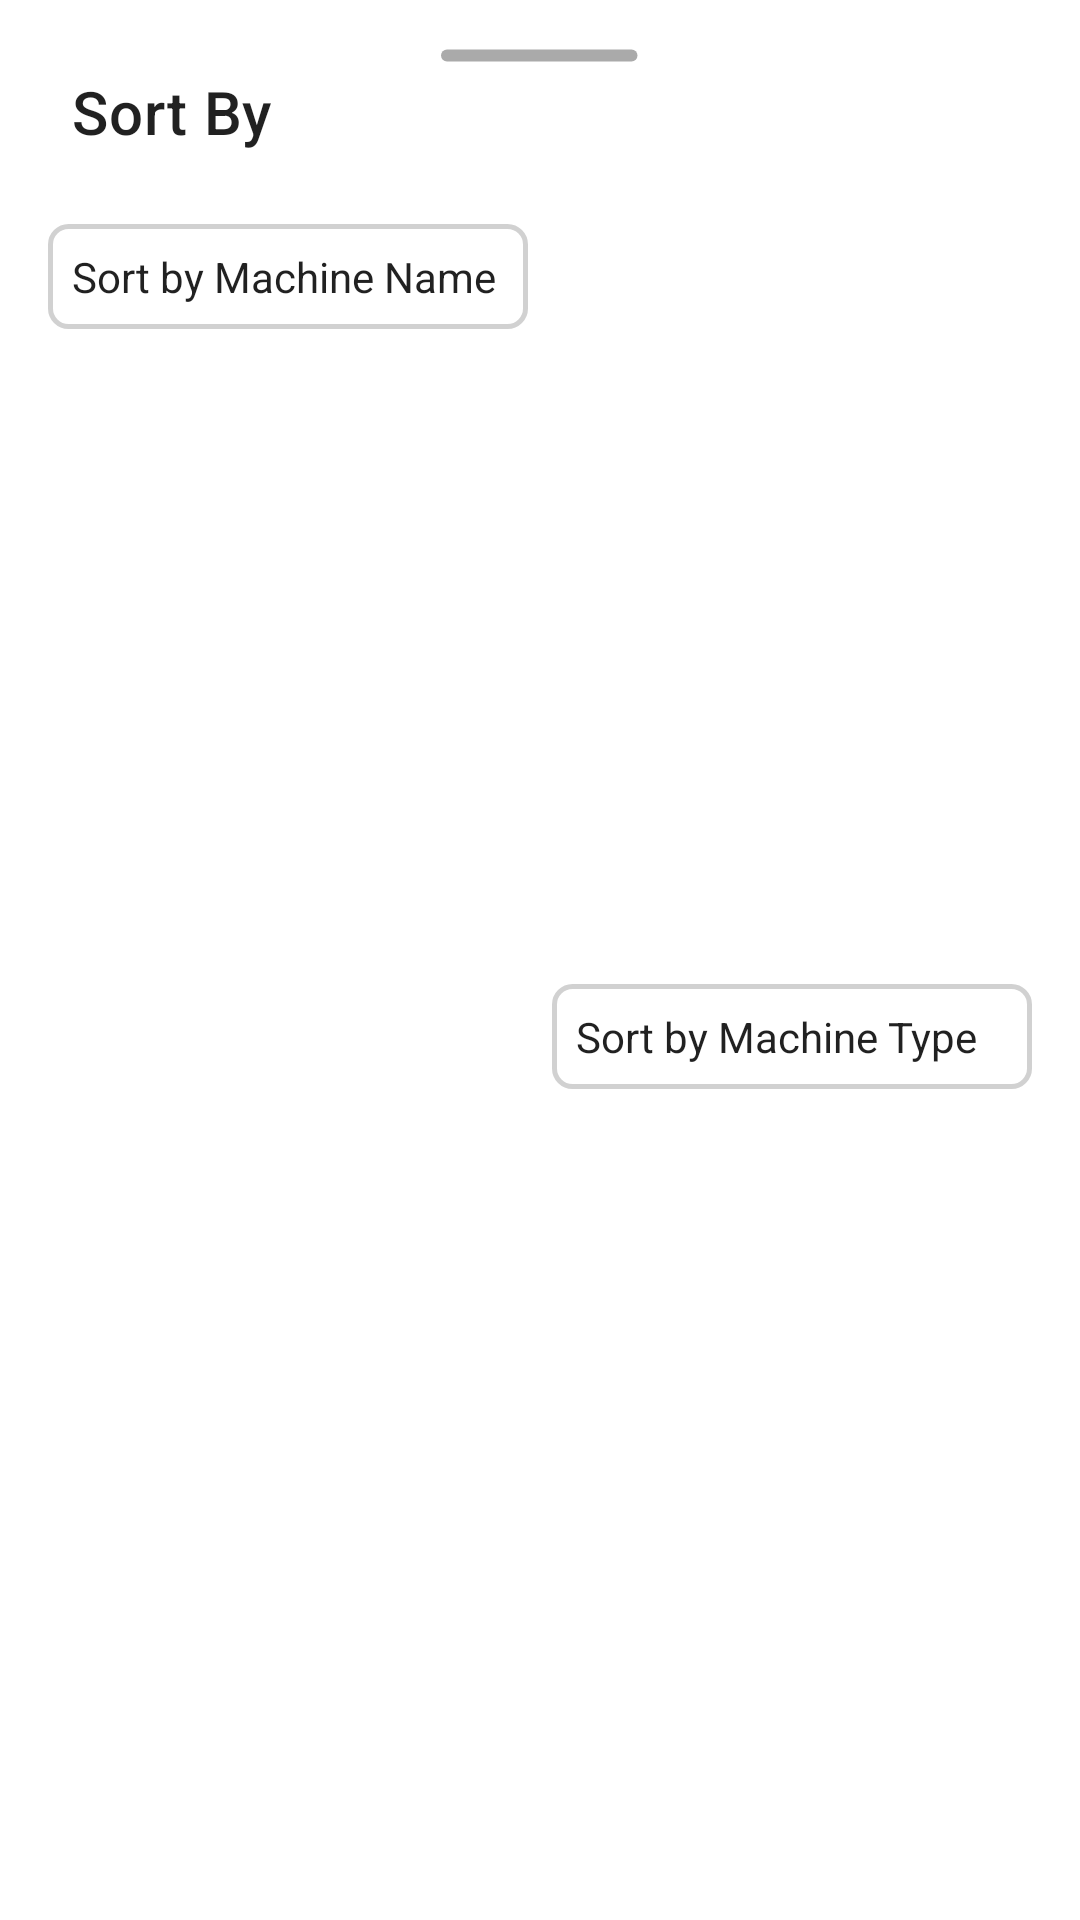

Write the Android layout XML for this screen, with the resource values it uses.
<!-- AndroidManifest.xml: application theme Theme.ImageMachine -->
<!-- res/layout/bottom_dialog_sort.xml -->
<?xml version="1.0" encoding="utf-8"?>
<androidx.constraintlayout.widget.ConstraintLayout xmlns:android="http://schemas.android.com/apk/res/android"
    xmlns:app="http://schemas.android.com/apk/res-auto"
    xmlns:tools="http://schemas.android.com/tools"
    android:layout_width="match_parent"
    android:layout_height="wrap_content"
    android:background="@color/white"
    tools:ignore="Overdraw">

    <ImageView
        android:contentDescription="@string/app_name"
        android:id="@+id/ivHeaderLine"
        android:layout_width="wrap_content"
        android:layout_height="wrap_content"
        android:layout_marginTop="16dp"
        android:src="@drawable/ic_drag_line_grey"
        app:layout_constraintEnd_toEndOf="parent"
        app:layout_constraintStart_toStartOf="parent"
        app:layout_constraintTop_toTopOf="parent" />

    <ImageView
        android:id="@+id/btnClose"
        android:layout_width="wrap_content"
        android:layout_height="wrap_content"
        android:layout_marginStart="16dp"
        android:layout_marginTop="16dp"
        android:contentDescription="@string/app_name"
        android:src="@drawable/outline_close_24"
        app:layout_constraintStart_toStartOf="parent"
        app:layout_constraintTop_toBottomOf="@id/ivHeaderLine" />

    <TextView
        android:id="@+id/tvQuickActions"
        style="@style/TextAppearance.MaterialComponents.Headline6"
        android:layout_width="wrap_content"
        android:layout_height="wrap_content"
        android:layout_marginStart="8dp"
        android:text="Sort By"
        app:layout_constraintBottom_toBottomOf="@+id/btnClose"
        app:layout_constraintStart_toEndOf="@+id/btnClose"
        app:layout_constraintTop_toTopOf="@id/btnClose" />

    <TextView
        android:id="@+id/tvSortByName"
        style="@style/TextAppearance.AppCompat.Body1"
        android:layout_width="0dp"
        android:layout_height="wrap_content"
        android:layout_marginTop="24dp"
        android:layout_marginStart="16dp"
        android:layout_marginEnd="4dp"
        android:background="@drawable/bg_rounded"
        android:foreground="?android:attr/selectableItemBackgroundBorderless"
        android:padding="8dp"
        android:text="Sort by Machine Name"
        app:layout_constraintEnd_toStartOf="@id/tvSortByType"
        app:layout_constraintHorizontal_chainStyle="spread"
        app:layout_constraintStart_toStartOf="parent"
        app:layout_constraintTop_toBottomOf="@id/tvQuickActions" />


    <TextView
        android:id="@+id/tvSortByType"
        style="@style/TextAppearance.AppCompat.Body1"
        android:layout_width="0dp"
        android:layout_marginStart="4dp"
        android:layout_marginBottom="24dp"
        android:layout_marginEnd="16dp"
        android:layout_height="wrap_content"
        android:background="@drawable/bg_rounded"
        android:foreground="?android:attr/selectableItemBackgroundBorderless"
        android:padding="8dp"
        android:text="Sort by Machine Type"
        app:layout_constraintBottom_toBottomOf="parent"
        app:layout_constraintEnd_toEndOf="parent"
        app:layout_constraintStart_toEndOf="@+id/tvSortByName"
        app:layout_constraintTop_toTopOf="@+id/tvSortByName" />


</androidx.constraintlayout.widget.ConstraintLayout>
<!-- resources referenced by this layout -->
<resources>
  <color name="white">#FFFFFFFF</color>
  <!-- drawable bg_rounded (drawable) -->
  <?xml version="1.0" encoding="utf-8"?>
  <shape xmlns:android="http://schemas.android.com/apk/res/android"
      android:shape="rectangle">
      <corners android:radius="6dp" />
      <solid android:color="@color/white"/>
      <stroke  android:width="1.5dp" android:color="#D1D1D1" />
  </shape>
  <!-- drawable ic_drag_line_grey (drawable) -->
  <vector xmlns:android="http://schemas.android.com/apk/res/android"
      android:width="66dp"
      android:height="5dp"
      android:viewportWidth="66"
      android:viewportHeight="5">
      <path
          android:pathData="M2,2.5H63.5"
          android:strokeWidth="4"
          android:fillColor="#00000000"
          android:strokeColor="#AAAAAA"
          android:strokeLineCap="round"/>
  </vector>
  <string name="app_name">ImageMachine</string>
  <style name="Theme.ImageMachine" parent="Theme.MaterialComponents.DayNight.DarkActionBar">
          
          <item name="colorPrimary">@color/blue_500</item>
          <item name="colorPrimaryVariant">@color/blue_700</item>
          <item name="colorOnPrimary">@color/white</item>
          
          <item name="colorSecondary">@color/teal_200</item>
          <item name="colorSecondaryVariant">@color/teal_700</item>
          <item name="colorOnSecondary">@color/black</item>
          
          <item name="android:statusBarColor">?attr/colorPrimaryVariant</item>
          
      </style>
  <color name="teal_200">#FF03DAC5</color>
  <color name="teal_700">#FF018786</color>
  <color name="black">#FF000000</color>
</resources>
